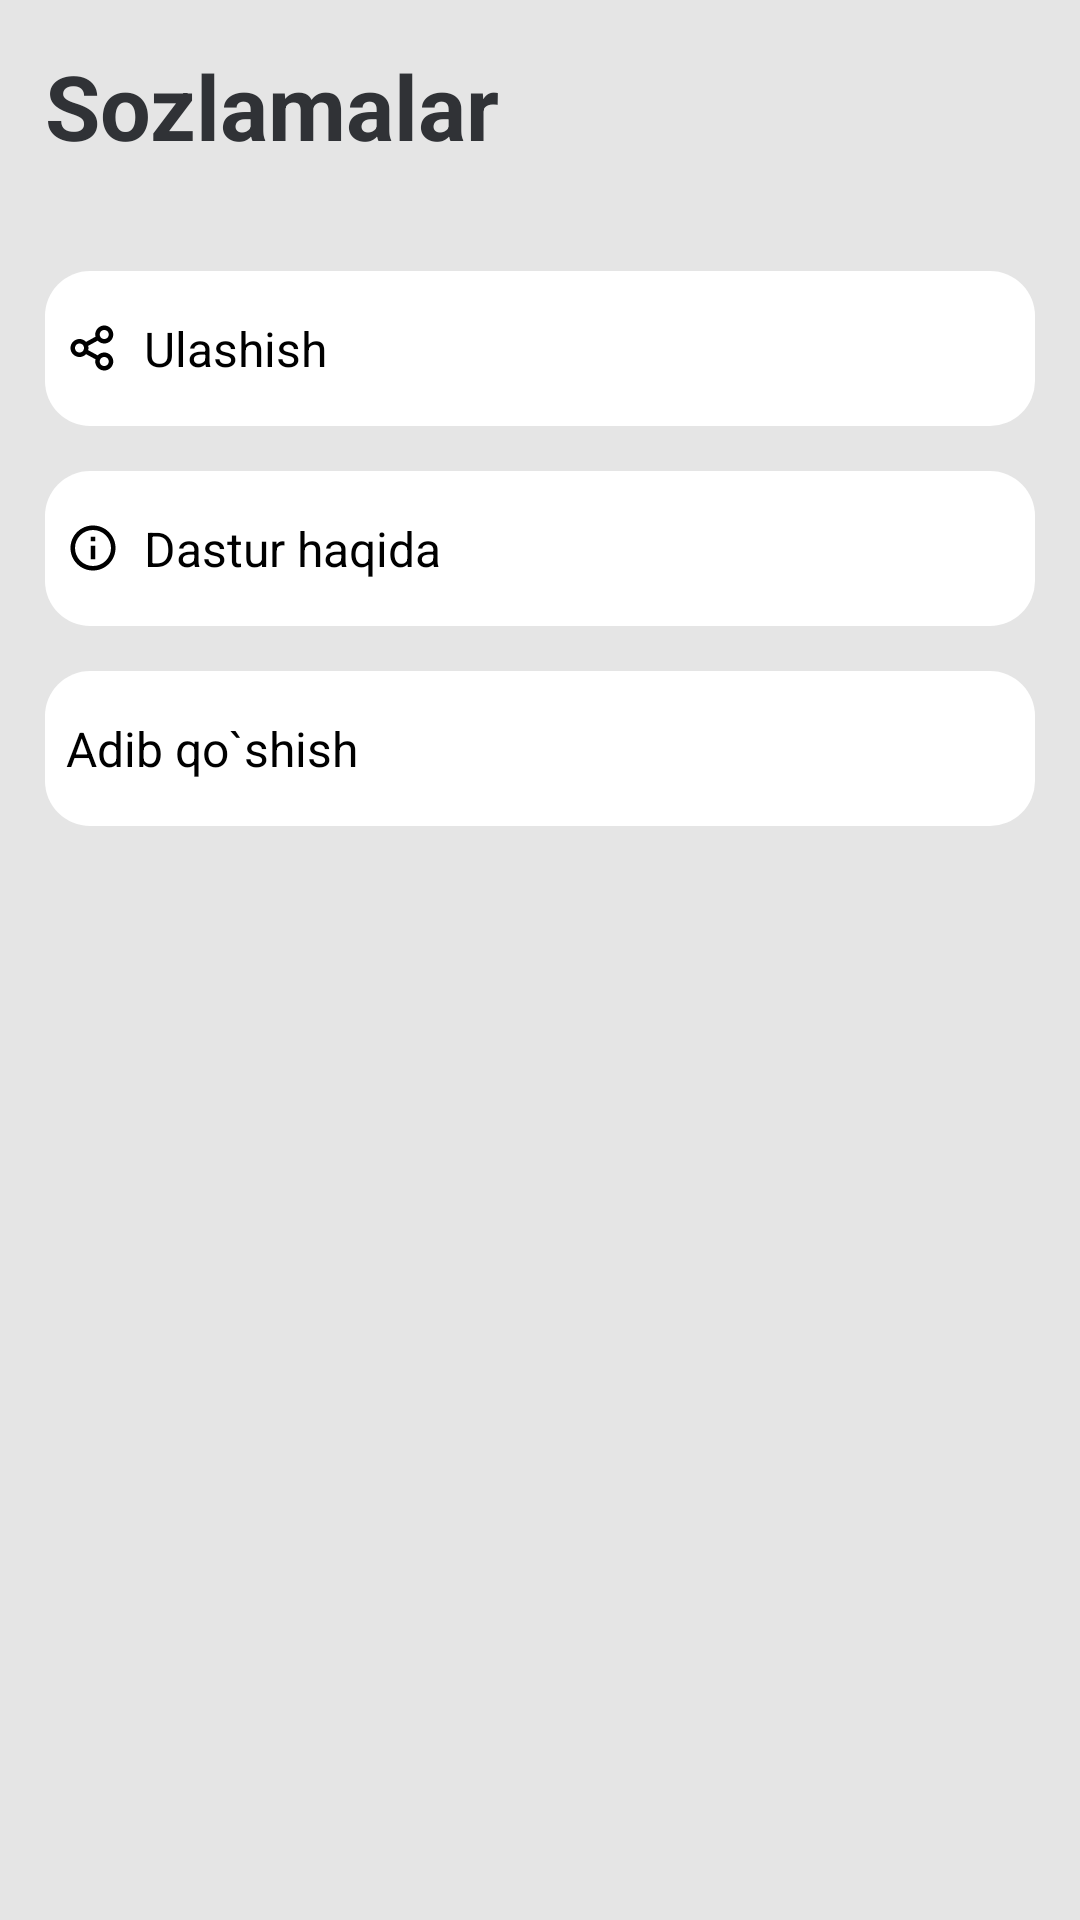

Produce the Android XML layout that renders to this screen, including the resource entries it uses.
<!-- AndroidManifest.xml: application theme Theme.AdiblarAppp -->
<!-- res/layout/fragment_settings2.xml -->
<?xml version="1.0" encoding="utf-8"?>
<androidx.constraintlayout.widget.ConstraintLayout xmlns:android="http://schemas.android.com/apk/res/android"
    xmlns:app="http://schemas.android.com/apk/res-auto"
    xmlns:tools="http://schemas.android.com/tools"
    android:layout_width="match_parent"
    android:layout_height="match_parent"
    android:background="#E5E5E5"
    android:padding="15dp"
    tools:context=".SettingsFragment">

    <TextView
        android:id="@+id/tv_settings"
        android:layout_width="wrap_content"
        android:layout_height="wrap_content"
        android:text="Sozlamalar"
        android:textColor="#303236"
        android:textSize="30sp"
        android:textStyle="bold"
        app:layout_constraintLeft_toLeftOf="parent"
        app:layout_constraintTop_toTopOf="parent" />

    <TextView
        android:id="@+id/tv_shared"
        android:layout_width="match_parent"
        android:layout_height="wrap_content"
        android:layout_marginTop="35dp"
        android:paddingHorizontal="7dp"
        android:background="@drawable/back_settings_tv"
        android:drawableLeft="@drawable/shared"
        android:text="  Ulashish"
        android:paddingVertical="15dp"
        android:textColor="@color/black"
        android:textSize="16sp"
        app:layout_constraintLeft_toLeftOf="parent"
        app:layout_constraintRight_toRightOf="parent"
        app:layout_constraintTop_toBottomOf="@+id/tv_settings"/>
    <TextView
        android:id="@+id/tv_about"
        android:layout_width="match_parent"
        android:layout_height="wrap_content"
        android:layout_marginVertical="15dp"
        android:paddingHorizontal="7dp"
        android:background="@drawable/back_settings_tv"
        android:drawableLeft="@drawable/info"
        android:text="  Dastur haqida"
        android:paddingVertical="15dp"
        android:textColor="@color/black"
        android:textSize="16sp"
        app:layout_constraintLeft_toLeftOf="parent"
        app:layout_constraintRight_toRightOf="parent"
        app:layout_constraintTop_toBottomOf="@+id/tv_shared"/>
    <TextView
        android:id="@+id/tv_add"
        android:layout_width="match_parent"
        android:layout_height="wrap_content"
        android:layout_marginVertical="15dp"
        android:paddingHorizontal="7dp"
        android:background="@drawable/back_settings_tv"
        android:drawableLeft="@drawable/add"
        android:text="Adib qo`shish"
        android:paddingVertical="15dp"
        android:textColor="@color/black"
        android:textSize="16sp"
        app:layout_constraintLeft_toLeftOf="parent"
        app:layout_constraintRight_toRightOf="parent"
        app:layout_constraintTop_toBottomOf="@+id/tv_about"/>

</androidx.constraintlayout.widget.ConstraintLayout>
<!-- resources referenced by this layout -->
<resources>
  <color name="black">#FF000000</color>
  <!-- drawable back_settings_tv (drawable) -->
  <?xml version="1.0" encoding="utf-8"?>
  <selector xmlns:android="http://schemas.android.com/apk/res/android">
      <item>
          <shape>
              <solid android:color="@color/white" />
              <corners android:radius="15dp"/>
          </shape>
      </item>
  </selector>
  <!-- drawable info (drawable-v24) -->
  <vector xmlns:android="http://schemas.android.com/apk/res/android"
      android:width="18dp"
      android:height="18dp"
      android:viewportWidth="18"
      android:viewportHeight="18">
    <path
        android:pathData="M9,16.5C4.8577,16.5 1.5,13.1423 1.5,9C1.5,4.8577 4.8577,1.5 9,1.5C13.1423,1.5 16.5,4.8577 16.5,9C16.5,13.1423 13.1423,16.5 9,16.5ZM9,15C10.5913,15 12.1174,14.3679 13.2426,13.2426C14.3679,12.1174 15,10.5913 15,9C15,7.4087 14.3679,5.8826 13.2426,4.7574C12.1174,3.6321 10.5913,3 9,3C7.4087,3 5.8826,3.6321 4.7574,4.7574C3.6321,5.8826 3,7.4087 3,9C3,10.5913 3.6321,12.1174 4.7574,13.2426C5.8826,14.3679 7.4087,15 9,15ZM8.25,5.25H9.75V6.75H8.25V5.25ZM8.25,8.25H9.75V12.75H8.25V8.25Z"
        android:fillColor="@color/black"/>
  </vector>
  <!-- drawable shared: vector/xml drawable (drawable-v24, 2372 chars, omitted) -->
  <style name="Theme.AdiblarAppp" parent="Theme.MaterialComponents.DayNight.NoActionBar">
          
          <item name="colorPrimary">@color/purple_500</item>
          <item name="colorPrimaryVariant">@color/purple_700</item>
          <item name="colorOnPrimary">@color/white</item>
          
          <item name="colorSecondary">@color/teal_200</item>
          <item name="colorSecondaryVariant">@color/teal_700</item>
          <item name="colorOnSecondary">@color/black</item>
          
          <item name="android:statusBarColor" tools:targetApi="l">?attr/colorPrimaryVariant</item>
          
      </style>
  <color name="white">#FFFFFFFF</color>
  <color name="purple_500">#FF6200EE</color>
  <color name="purple_700">#FF3700B3</color>
  <color name="teal_200">#FF03DAC5</color>
  <color name="teal_700">#FF018786</color>
</resources>
